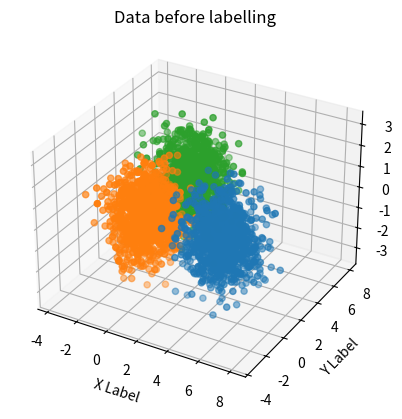
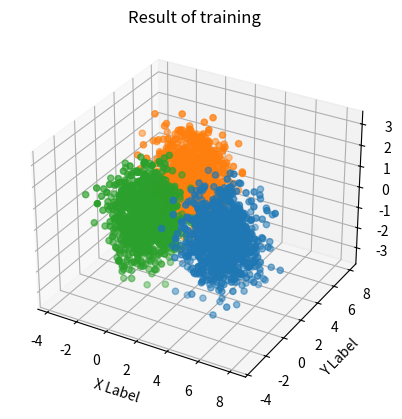
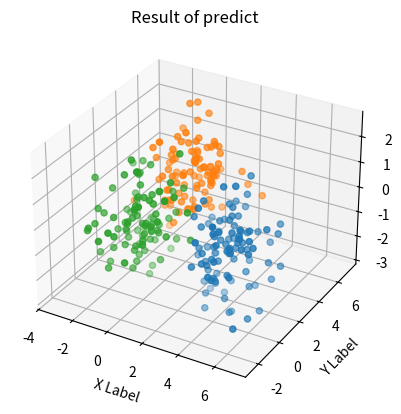

Write Python code to recreate these figures, in order.
import matplotlib.pyplot as plt
import numpy as np


class KMeans3D:
    """
    The k-means algorithm in 3D with 3 labels.
    This is an unsupervised ML method that
    learns a set of k cluster centers with
    minimises the within-cluster variance
    of the dataset.

    https://en.wikipedia.org/wiki/K-means_clustering

    X: (n_samples, n_features)
    """
    def __init__(self, max_iter=300, tol=0.0001):

        self.max_iter=max_iter
        self.tol = tol
        self.cluster_centers = None

    def fit(self, X):
        """
        Given a set of datapoints X find the
        cluster centers that minimises the
        within-cluster variation.
        """
        N = X.shape[0]
        n_dim = X.shape[1]

        cluster_centers = np.eye(n_dim)

        labels = np.zeros(N, dtype=np.int64)

        for iter in range(self.max_iter):

            # Update the label for every datapoint in X
            # to be the closest cluster center
            self.calculate_dist(X, N, cluster_centers, labels)

            # Recalculate cluster centers based on
            # new labels
            cluster_centers_new = np.vstack([
                np.mean(X[labels == 0, :], axis=0),
                np.mean(X[labels == 1, :], axis=0),
                np.mean(X[labels == 2, :], axis=0)
            ]).T

            if np.linalg.norm(cluster_centers - cluster_centers_new, ord="fro") < self.tol:
                print(f"Converge on iteration {iter}")
                break

            cluster_centers = cluster_centers_new

        else:
            print(f"Converged at max_iter: {self.max_iter}")

        self.cluster_centers = cluster_centers

    def predict(self, X):
        """
        Given a set of datapoints X classify
        them based on the Euclidean distance
        with the learnt cluster centers.
        """
        if self.cluster_centers is None:
            raise RuntimeError("Run fitting first.")

        N = X.shape[0]
        labels = np.zeros(N)

        self.calculate_dist(X, N, self.cluster_centers, labels)

        return labels

    def squared_dist(self, dat, centers):
        return np.sum((dat - centers)**2)

    def calculate_dist(self, X, N, cluster_centers, k_ids):
        """
        For each x ∈ X find the cluster center with
        minimum euclidean distance and assign as label.
        """
        for i in range(N):
            dat = X[i, :]
            min_dist = np.argmin(
                [
                    self.squared_dist(dat, cluster_centers[:, 0]),
                    self.squared_dist(dat, cluster_centers[:, 1]),
                    self.squared_dist(dat, cluster_centers[:, 2])
                ]
            )
            k_ids[i] = min_dist

    def plot_scatter_3d(self, X, labels, title):
        """"""
        fig = plt.figure()
        ax = fig.add_subplot(projection='3d')

        for id_ in [0, 1, 2]:
            xs = X[labels == id_, 0]
            ys = X[labels == id_, 1]
            zs = X[labels == id_, 2]
            ax.scatter(xs, ys, zs)

        ax.set_xlabel('X Label')
        ax.set_ylabel('Y Label')
        ax.set_zlabel('Z Label')

        plt.title(title)
        plt.show()


# Run an example
np.random.seed(41)

# Randomly sample from 3 Gaussian distributions
mu = {
    0: np.array([5, 0, 0]),
    1: np.array([0, 0, 0]),
    2: np.array([0, 5, 0])
}
sig = {
    0: np.array([[1, 0, 0], [0, 1, 0], [0, 0, 1]]),
    1: np.array([[1, 0, 0], [0, 1, 0], [0, 0, 1]]),
    2: np.array([[1, 0, 0], [0, 1, 0], [0, 0, 1]]),
}
n_sample = 1000
X = np.hstack([np.random.multivariate_normal(mu[idx], sig[idx], n_sample).T for idx in range(3)]).T
known_labels = np.hstack([np.ones(n_sample) * idx for idx in range(3)])

k_means = KMeans3D()

k_means.plot_scatter_3d(X, known_labels, "Data before labelling")

k_means = KMeans3D()
k_means.fit(X)

new_n_sample = 100
X_new = np.hstack([np.random.multivariate_normal(mu[idx], sig[idx], 100).T for idx in range(3)]).T

predict_orig_labels = k_means.predict(X)
k_means.plot_scatter_3d(X, predict_orig_labels, "Result of training")

predict_new_labels = k_means.predict(X_new)
k_means.plot_scatter_3d(X_new, predict_new_labels, "Result of predict")
